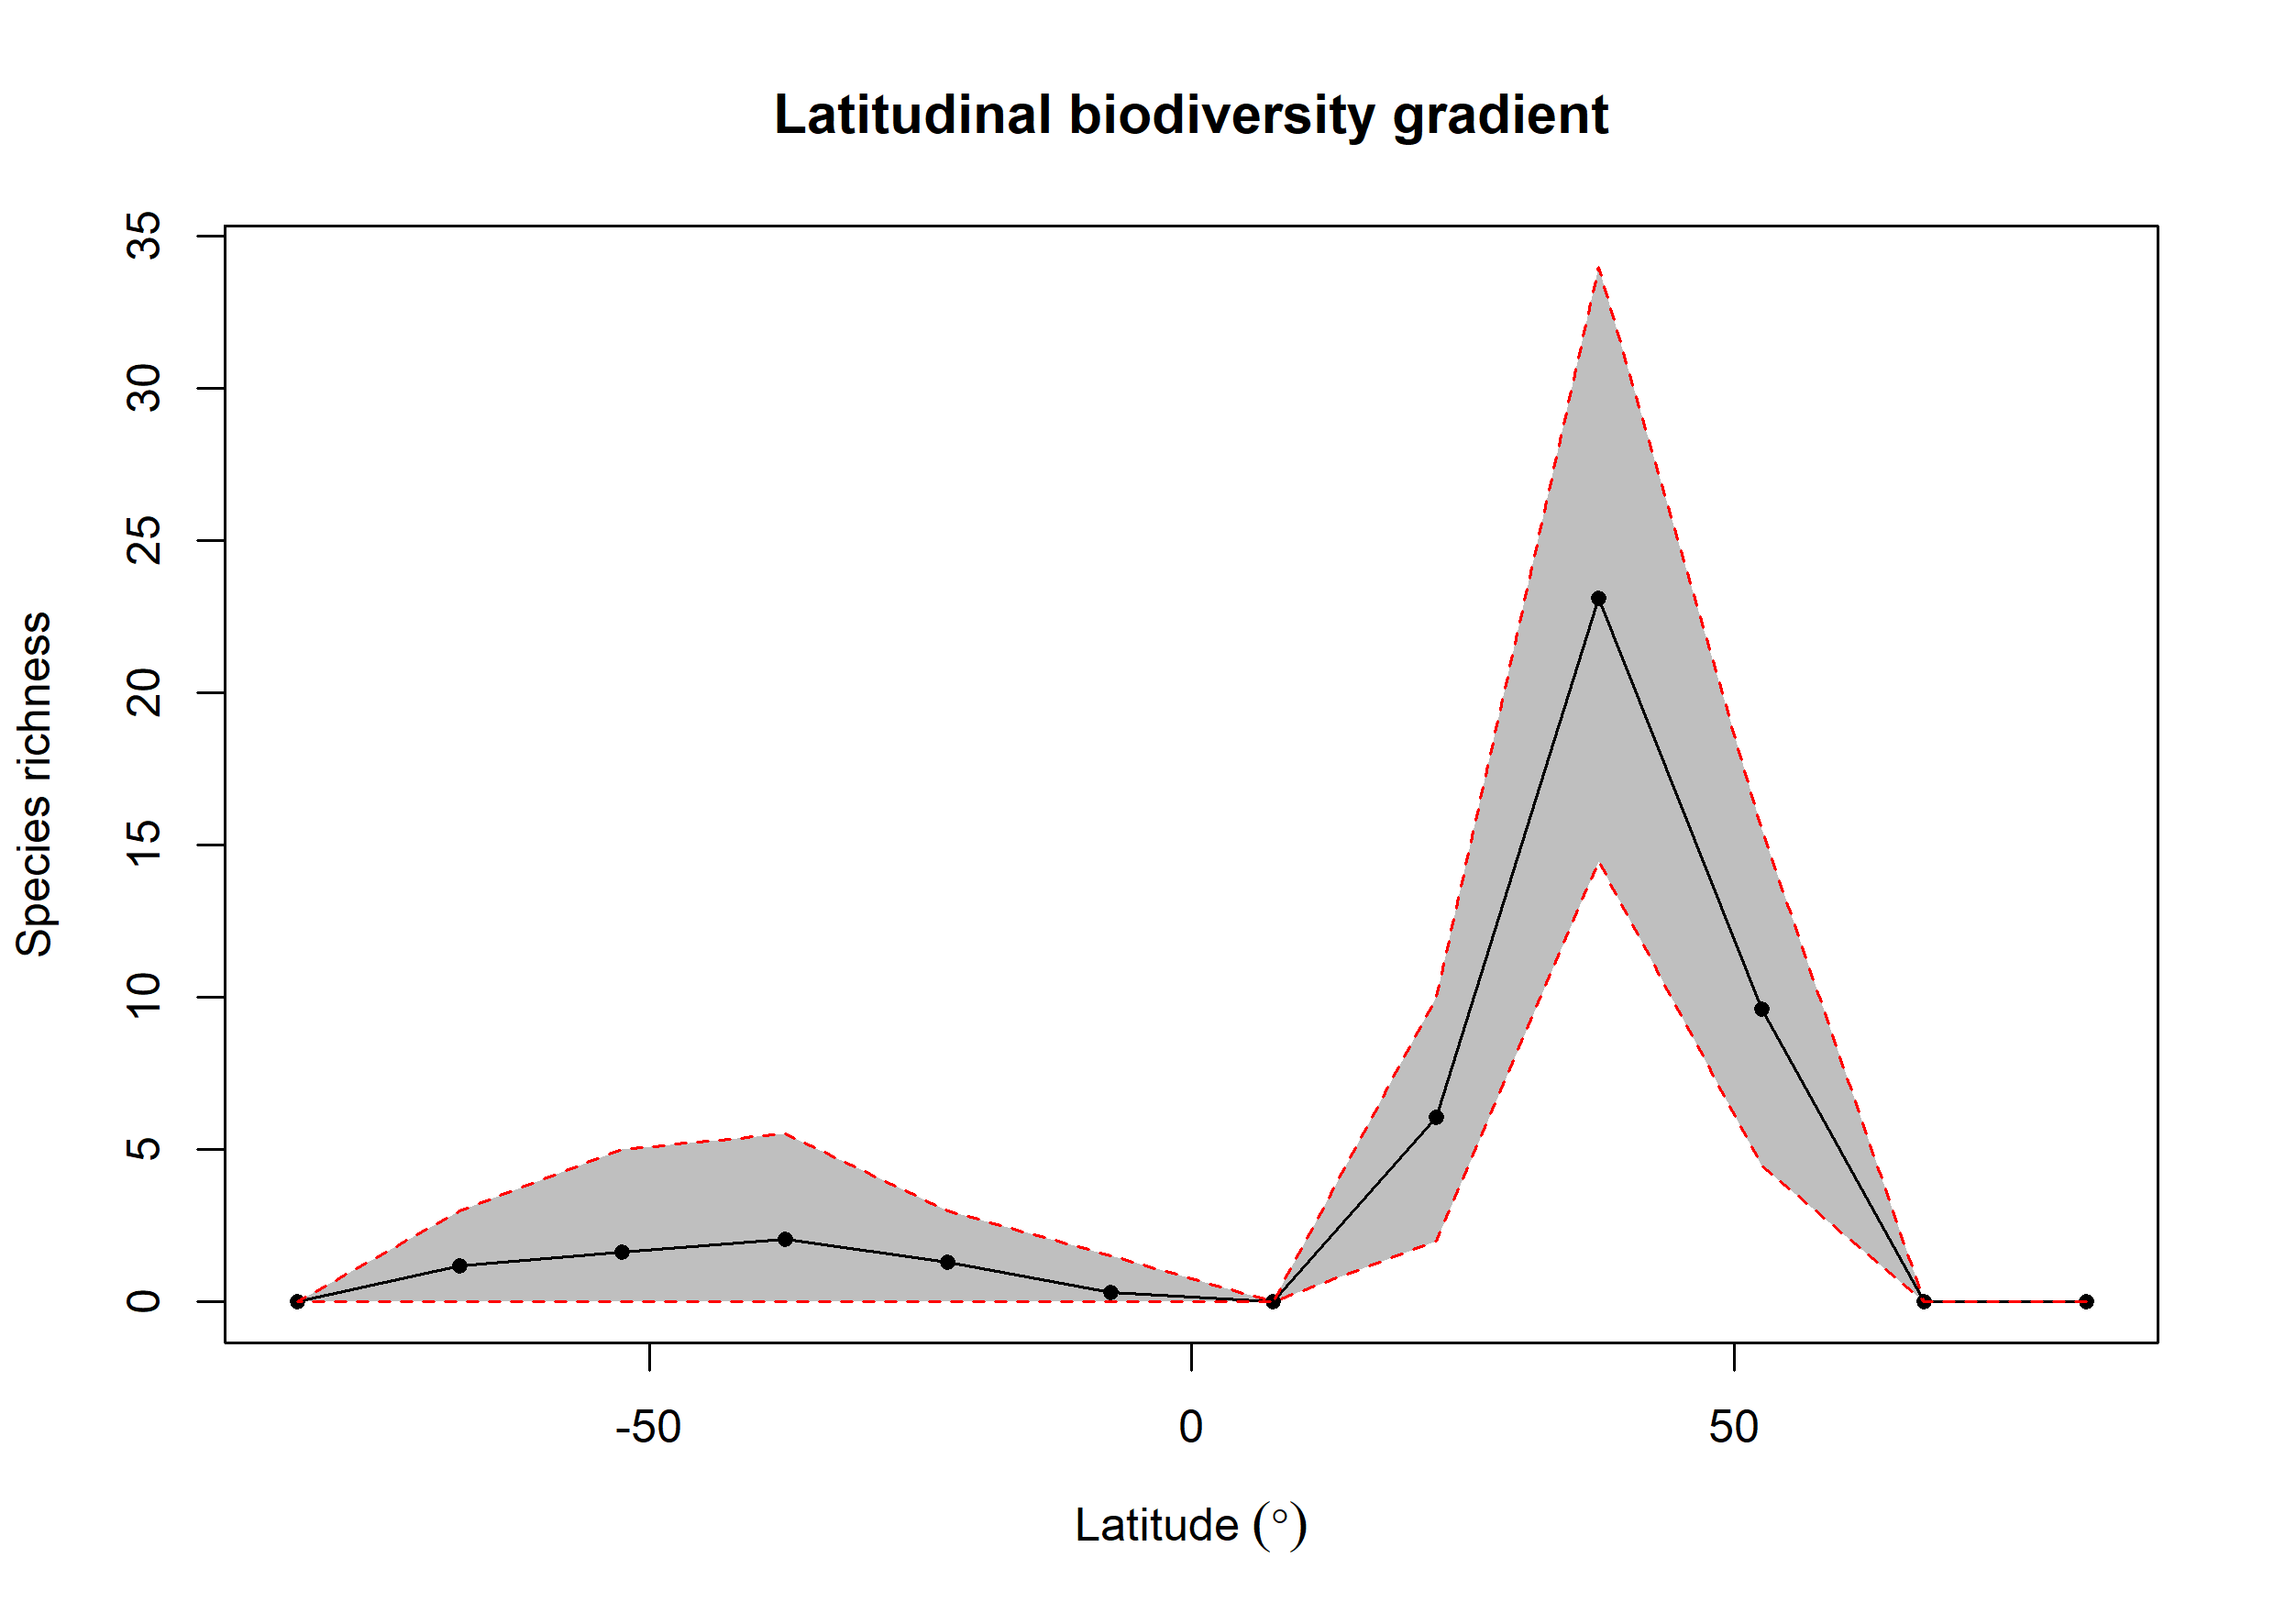

Values plotted in this chart, from the file beside it:
bin, max, min, mid, hemisphere, mean_richness, CI.Lower, CI.Upper
1, 90, 75, 82.5, N, 0, 0, 0
2, 75, 60, 67.5, N, 0, 0, 0
3, 60, 45, 52.5, N, 9.62, 4.475, 15.53
4, 45, 30, 37.5, N, 23.13, 14.47, 34
5, 30, 15, 22.5, N, 6.07, 2, 10
6, 15, 0, 7.5, N, 0, 0, 0
7, 0, -15, -7.5, S, 0.32, 0, 1.525
8, -15, -30, -22.5, S, 1.31, 0, 3
9, -30, -45, -37.5, S, 2.05, 0, 5.525
10, -45, -60, -52.5, S, 1.65, 0, 5
11, -60, -75, -67.5, S, 1.18, 0, 3
12, -75, -90, -82.5, S, 0, 0, 0
